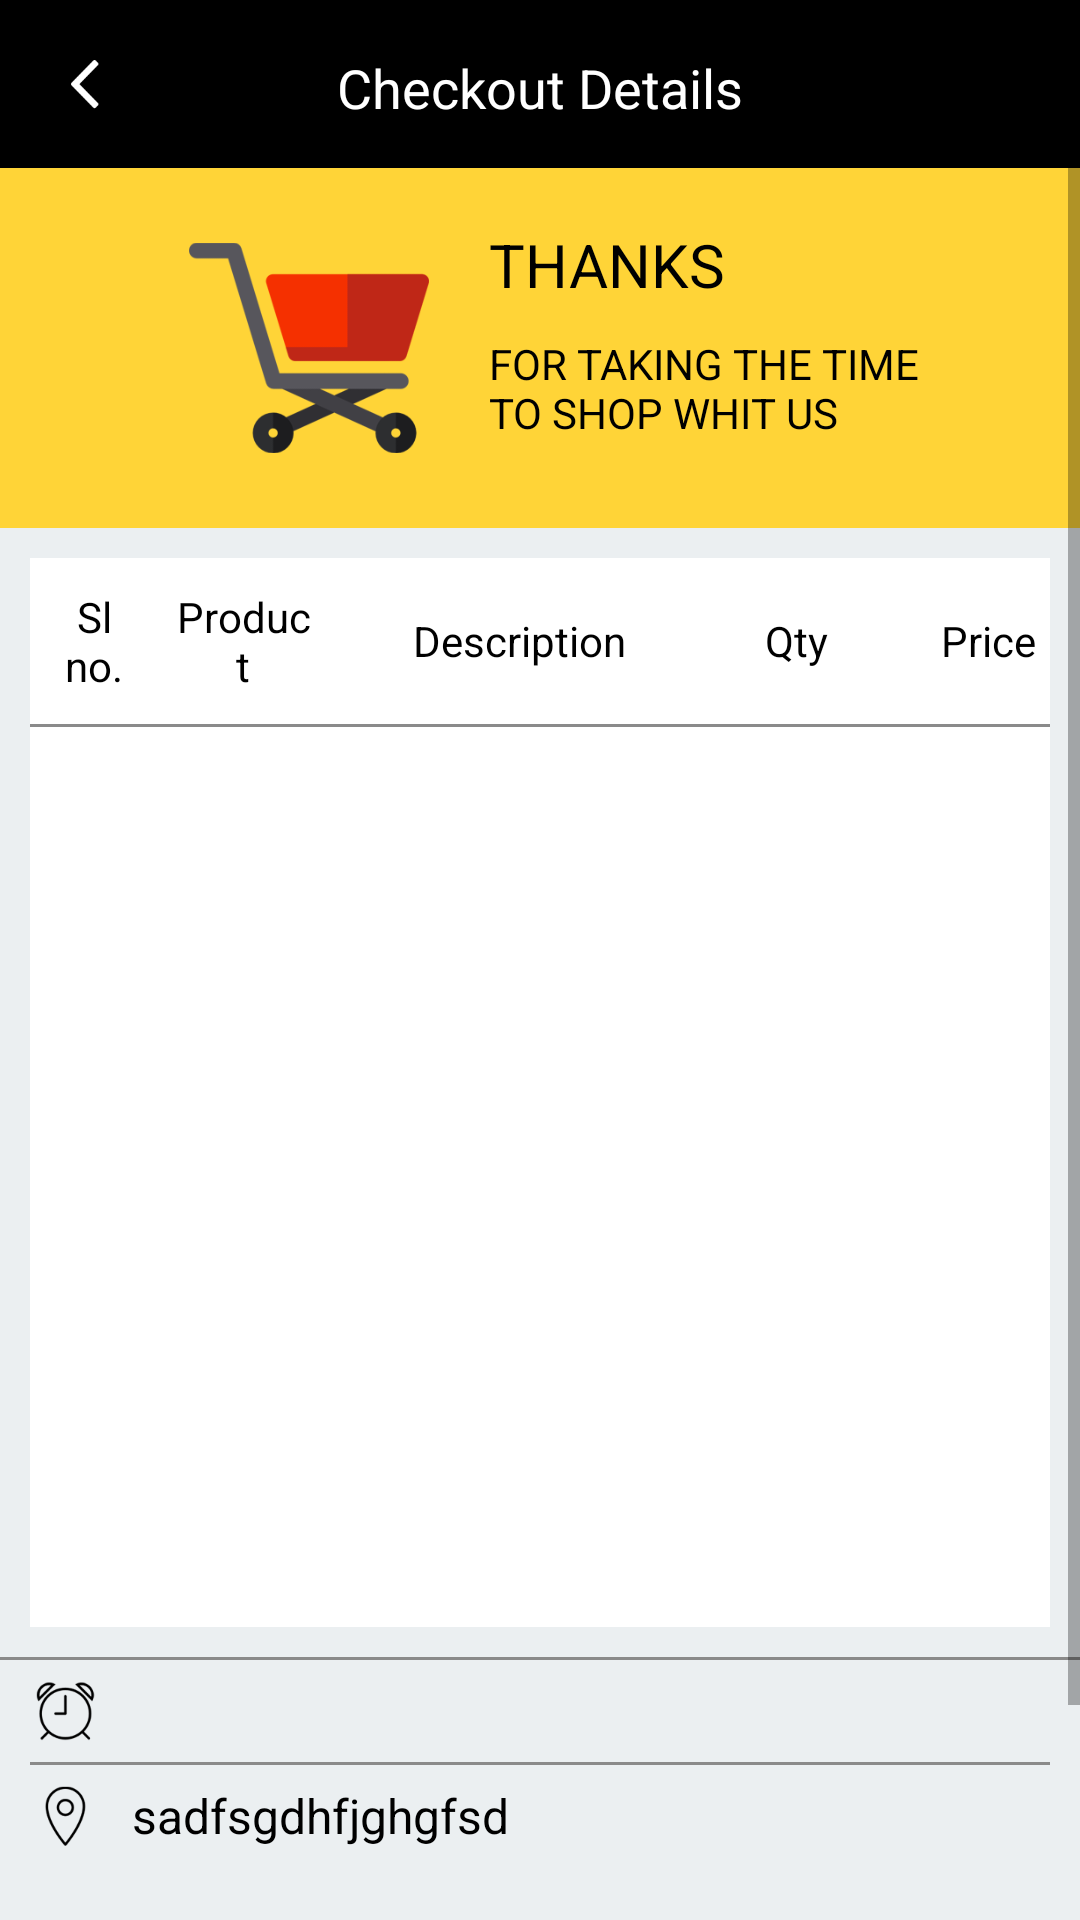

Here is an Android app screen rendered from its layout file. Give the layout XML and the strings, colors and styles it references.
<!-- AndroidManifest.xml: application theme MyTheme -->
<!-- res/layout/placed_order_details.xml -->
<?xml version="1.0" encoding="utf-8"?>
<LinearLayout
    xmlns:android="http://schemas.android.com/apk/res/android"
    xmlns:tools="http://schemas.android.com/tools"
    android:layout_width="match_parent"
    android:layout_height="match_parent"
    android:orientation="vertical"
    android:background="@color/grey">

    <ScrollView
        android:layout_width="match_parent"
        android:layout_height="match_parent">

    <LinearLayout
        android:layout_width="match_parent"
        android:layout_height="wrap_content"

        android:orientation="vertical">
    <RelativeLayout
        android:id="@+id/toolbar"
        android:layout_width="match_parent"
        android:layout_height="?actionBarSize"
        android:paddingTop="7dp"
        android:background="@color/colorPrimaryDark"
        android:paddingBottom="7dp">


        <ImageView
            android:id="@+id/toolbar_back"
            android:layout_width="36dp"
            android:layout_height="36dp"
            android:src="@mipmap/back96"
            android:padding="7dp"
            android:layout_marginLeft="10dp"
            android:layout_alignParentLeft="true"
            android:layout_centerVertical="true"
            android:layout_gravity="start"

            />





        <TextView
            android:id="@+id/toolbar_title"
            android:layout_width="wrap_content"
            android:layout_height="wrap_content"
            android:layout_gravity="center"
            android:textColor="@color/white"
            android:layout_centerHorizontal="true"
            android:text="Checkout Details"
            android:textSize="18sp"
            android:padding="10dp"/>




    </RelativeLayout>

    <RelativeLayout
        android:id="@+id/rl_img_shopping"
        android:layout_width="match_parent"
        android:layout_height="wrap_content"
        android:padding="10dp"
        android:background="@color/colorPrimary">

        <RelativeLayout
            android:layout_width="wrap_content"
            android:layout_height="wrap_content"
            android:layout_centerInParent="true">

            <ImageView
                android:id="@+id/img_shopping"
                android:layout_width="100dp"
                android:layout_height="100dp"
                android:padding="10dp"
                android:src="@mipmap/cart_pic"
                android:layout_centerVertical="true"

                />
            <LinearLayout
                android:layout_width="wrap_content"
                android:layout_height="wrap_content"
                android:layout_centerVertical="true"
                android:orientation="vertical"
                android:layout_marginLeft="10dp"
                android:layout_toEndOf="@+id/img_shopping">
                <TextView
                    android:layout_width="wrap_content"
                    android:layout_height="wrap_content"
                    android:paddingBottom="10dp"
                    android:textSize="20sp"
                    android:text="THANKS"
                    android:textColor="@color/black"
                    />

                <TextView
                    android:layout_width="wrap_content"
                    android:layout_height="wrap_content"
                    android:paddingBottom="10dp"
                    android:textSize="14sp"
                    android:text="@string/thanks_for_shopping"
                    android:textColor="@color/black"
                    />
            </LinearLayout>
        </RelativeLayout>
    </RelativeLayout>

    <RelativeLayout
        android:id="@+id/rl_list_layout"
        android:layout_width="match_parent"
        android:layout_height="wrap_content"
        android:layout_margin="10dp"
        android:background="@color/white"
        >

        <LinearLayout
            android:id="@+id/ll1"
            android:layout_width="match_parent"
            android:layout_height="wrap_content"
            android:layout_marginTop="5dp"
            android:layout_marginBottom="5dp"
            android:gravity="center_vertical"
            android:orientation="horizontal">

            <TextView
                android:layout_width="match_parent"
                android:layout_height="wrap_content"
                android:text="@string/sl_no"
                android:gravity="center"
                android:textSize="14sp"
                android:padding="5dp"
                android:textColor="@color/colorPrimaryDark"
                android:layout_weight="2.1"
                />

            <TextView
                android:layout_width="match_parent"
                android:layout_height="wrap_content"
                android:text="@string/product"
                android:gravity="center"
                android:textSize="14sp"
                android:padding="5dp"
                android:textColor="@color/colorPrimaryDark"
                android:layout_weight="2"
               />
            <TextView
                android:layout_width="match_parent"
                android:layout_height="wrap_content"
                android:text="@string/description"
                android:gravity="center"
                android:textSize="14sp"
                android:padding="5dp"
                android:textColor="@color/colorPrimaryDark"
                android:layout_weight="1.5"
               />
            <TextView
                android:layout_width="match_parent"
                android:layout_height="wrap_content"
                android:text="@string/qty"
                android:gravity="center"
                android:textSize="14sp"
                android:padding="5dp"
                android:textColor="@color/colorPrimaryDark"
                android:layout_weight="2"
                />
            <TextView
                android:layout_width="match_parent"
                android:layout_height="wrap_content"
                android:text="@string/price"
                android:gravity="end"
                android:textSize="14sp"
                android:padding="5dp"
                android:textColor="@color/colorPrimaryDark"
                android:layout_weight="2"
               />





        </LinearLayout>
        <View
            android:id="@+id/view_1"
            android:layout_width="match_parent"
            android:layout_height="1dp"
            android:layout_below="@+id/ll1"
            android:background="@color/light_grey"/>
        <RelativeLayout
            android:layout_width="match_parent"
            android:layout_height="300dp"
            android:layout_below="@+id/view_1">

            <android.support.v7.widget.RecyclerView
                android:id="@+id/list_purchased_item"
                android:layout_width="match_parent"
                android:layout_height="wrap_content"

                />
        </RelativeLayout>


    </RelativeLayout>

    <View
        android:id="@+id/view_2"
        android:layout_width="match_parent"
        android:layout_height="1dp"
        android:background="@color/light_grey"
        android:layout_above="@+id/rl_delivery_detail"/>

    <LinearLayout
        android:id="@+id/rl_delivery_detail"
        android:layout_width="match_parent"
        android:layout_height="wrap_content"
        android:orientation="vertical"
        android:layout_marginLeft="10dp"
        android:layout_marginRight="10dp"
        android:layout_marginBottom="10dp">

        <RelativeLayout
            android:id="@+id/rl_delivery_time"
            android:layout_width="match_parent"
            android:layout_height="wrap_content"
            android:layout_marginTop="5dp">


            <ImageView
                android:id="@+id/delivery_time"
                android:layout_width="wrap_content"
                android:layout_height="wrap_content"
                android:src="@mipmap/clock_96"
                android:layout_centerVertical="true"
                android:layout_gravity="start"
                />
            <TextView
                android:id="@+id/tv_delivery_time"
                android:layout_width="match_parent"
                android:layout_height="wrap_content"

                android:layout_centerHorizontal="true"
                android:layout_toRightOf="@+id/delivery_time"
                android:layout_marginLeft="10dp"
                android:textSize="16sp"
                android:layout_centerVertical="true"
                android:gravity="center_vertical"
                android:textColor="@color/colorPrimaryDark"
                />
        </RelativeLayout>

        <View
            android:id="@+id/view_3"
            android:layout_width="match_parent"
            android:layout_height="1dp"
            android:background="@color/light_grey"
            android:layout_marginTop="5dp" />

        <RelativeLayout
            android:id="@+id/rl_delivery_address"
            android:layout_below="@+id/view_3"
            android:layout_width="match_parent"
            android:layout_marginTop="5dp"
            android:layout_height="wrap_content">


            <ImageView
                android:id="@+id/delivery_address"
                android:layout_width="wrap_content"
                android:layout_height="wrap_content"
                android:src="@mipmap/map_pointer_96"
                android:layout_gravity="right"
                android:tint="@color/colorPrimaryDark"

                />
            <TextView
                android:id="@+id/place_tv"
                android:layout_width="wrap_content"
                android:layout_height="wrap_content"
                android:layout_centerHorizontal="true"
                android:layout_toRightOf="@+id/delivery_address"
                android:layout_marginLeft="10dp"

                android:textSize="16sp"
                android:layout_centerVertical="true"
                android:gravity="center_vertical"
                android:text="sadfsgdhfjghgfsd"
                android:textColor="@color/colorPrimaryDark"
                />




        </RelativeLayout>
        <TextView
            android:id="@+id/tv_delivery_add_val"
            android:layout_width="wrap_content"
            android:layout_height="wrap_content"
            android:layout_below="@+id/rl_delivery_address"
            android:layout_marginLeft="35dp"

            android:textSize="14sp"
            android:layout_centerVertical="true"
            android:gravity="center_vertical"

            />



    </LinearLayout>

    <RelativeLayout
        android:id="@+id/rl_done"
        android:layout_width="match_parent"
        android:layout_height="wrap_content"

        android:layout_marginStart="10dp"
        android:layout_marginEnd="10dp"
        android:layout_marginBottom="30dp"
        android:background="@drawable/yellow_bg_tv"
        >
        <TextView
            android:id="@+id/tv_proceed"
            android:layout_width="match_parent"
            android:layout_height="wrap_content"

            android:text="CONTINUE"
            android:gravity="center"

            android:layout_centerVertical="true"
            android:textSize="18sp"

            android:textColor="@color/colorPrimaryDark"
            android:padding="10dp"/>


    </RelativeLayout>


    </LinearLayout>
    </ScrollView>

</LinearLayout>
<!-- resources referenced by this layout -->
<resources>
  <color name="black">#000000</color>
  <color name="colorPrimary">#ffd437</color>
  <color name="colorPrimaryDark">#000000</color>
  <color name="grey">#EBEFF1</color>
  <color name="light_grey">#8a8a8a</color>
  <color name="white">#ffffff</color>
  <!-- mipmap back96: png bitmap (mipmap-xxxhdpi, 2069 bytes) -->
  <!-- mipmap cart_pic: png bitmap (mipmap-xhdpi, 13007 bytes) -->
  <!-- mipmap clock_96: png bitmap (mipmap-xxxhdpi, 3664 bytes) -->
  <!-- mipmap map_pointer_96: png bitmap (mipmap-xxxhdpi, 3258 bytes) -->
  <string name="description">Description</string>
  <string name="price">Price</string>
  <string name="product">Product</string>
  <string name="qty">Qty</string>
  <string name="sl_no">Sl no.</string>
  <string name="thanks_for_shopping">FOR TAKING THE TIME\nTO SHOP WHIT US</string>
  <style name="MyTheme" parent="Theme.AppCompat.Light.NoActionBar">
  
      <item name="android:windowActionBar">false</item>
      <item name="windowNoTitle">true</item>
      
  
      <item name="colorPrimary">@color/colorPrimary</item>
      <item name="colorPrimaryDark">@color/colorPrimaryDark</item>
      <item name="colorAccent">@color/black</item>
      </style>
</resources>
